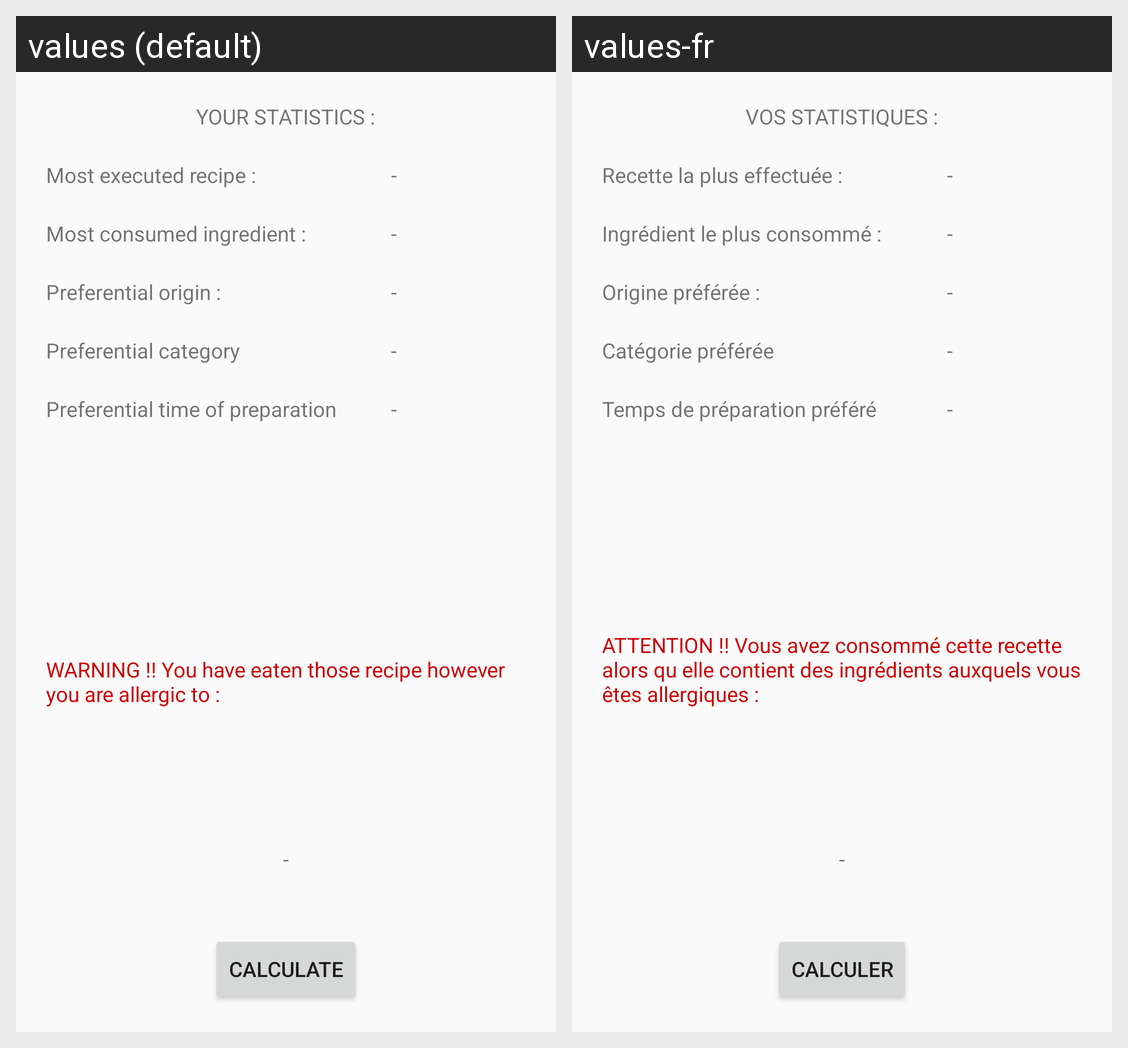

The same Android screen rendered under two of its app's locales, left to right. List the strings drawn on it with the default value and each locale's translation.
Android screen res/layout/fragment_statistics.xml rendered under 2 locales, left to right: values (default), values-fr. Device: Nexus 5 (rendered at 1080×1920; each locale shown at half size, 540×960, under a caption strip naming it); theme Theme.AppCompat.Light.NoActionBar.
Strings drawn on this screen, with the default value and each locale's value (text and hints the layout hard-codes, and strings that could not be matched under every locale, appear in the picture but are not listed):

titleStatistics
  values: YOUR STATISTICS :
  values-fr: VOS STATISTIQUES :

mostRecipe
  values: Most executed recipe :
  values-fr: Recette la plus effectuée :

mostIngredient
  values: Most consumed ingredient :
  values-fr: Ingrédient le plus consommé :

preferentialOrigin
  values: Preferential origin :
  values-fr: Origine préférée :

preferentialCategory
  values: Preferential category
  values-fr: Catégorie préférée

preferentialTime
  values: Preferential time of preparation
  values-fr: Temps de préparation préféré

buttonCalculate
  values: CALCULATE
  values-fr: CALCULER

Warning
  values: WARNING !! You have eaten those recipe however you are allergic to :
  values-fr: ATTENTION !! Vous avez consommé cette recette alors qu elle contient des ingrédients auxquels vous êtes allergiques :
